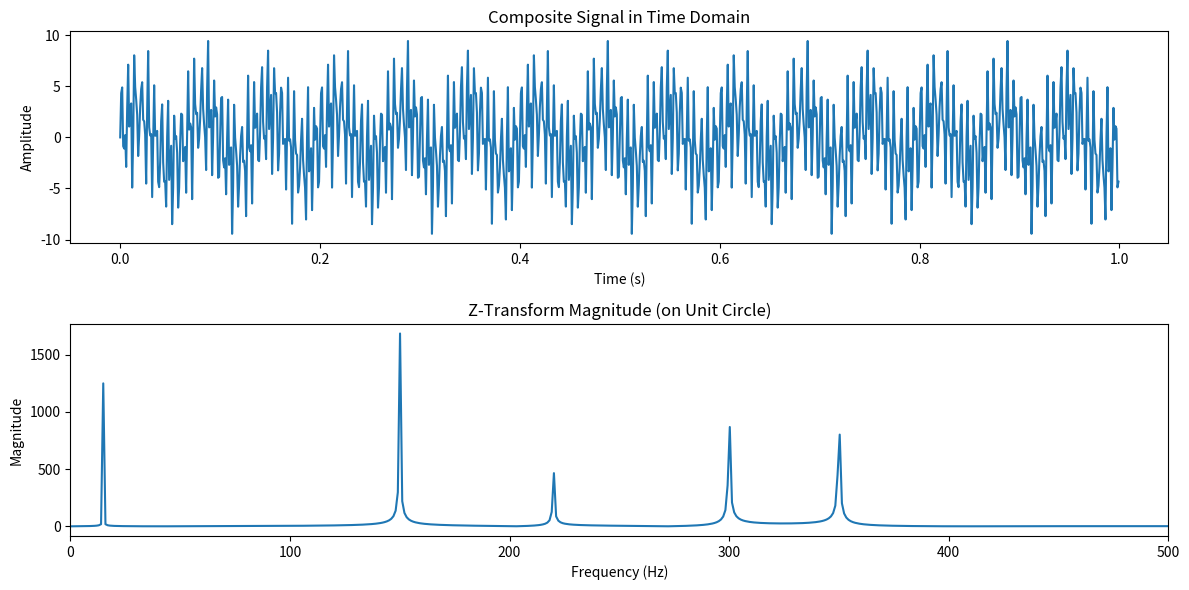

This chart was generated by the following Python code:
import numpy as np
import matplotlib.pyplot as plt

# Define sampling parameters
sampling_rate = 1000  # Hz
duration = 1  # seconds
t = np.linspace(0, duration, int(sampling_rate * duration), endpoint=False)

# Define multiple frequencies and corresponding amplitudes
frequencies = [15, 150, 220, 300, 500, 650]  # Frequencies of sine waves (Hz)
amplitudes = [2.5, 3.5, 1.0, 2.0, 4.0, 2.0]  # Corresponding amplitudes

# Generate the composite signal by summing sine waves with the given frequencies and amplitudes
signal = sum(amplitude * np.sin(2 * np.pi * frequency * t) for amplitude, frequency in zip(amplitudes, frequencies))

# Define Z-transform calculation on the unit circle (i.e., z = e^(j*omega))
N = len(signal)
omega = np.linspace(0, 2 * np.pi, N)  # Omega values from 0 to 2*pi (unit circle)

# Calculate the Z-transform (magnitude) on the unit circle
z_transform_magnitude = []
for w in omega:
    z = np.exp(1j * w)  # z = e^(j*omega)
    z_transform = sum(signal[n] * (z ** -n) for n in range(N))
    z_transform_magnitude.append(abs(z_transform))

# Plot the original composite signal in time domain
plt.figure(figsize=(12, 6))
plt.subplot(2, 1, 1)
plt.plot(t, signal)
plt.title("Composite Signal in Time Domain")
plt.xlabel("Time (s)")
plt.ylabel("Amplitude")

# Plot the magnitude of the Z-transform on the unit circle
plt.subplot(2, 1, 2)
plt.plot(omega * sampling_rate / (2 * np.pi), z_transform_magnitude)  # Convert omega to frequency in Hz
plt.title("Z-Transform Magnitude (on Unit Circle)")
plt.xlabel("Frequency (Hz)")
plt.ylabel("Magnitude")
plt.xlim(0, 500)  # Limit the x-axis up to half the sampling rate for clarity

plt.tight_layout()
plt.show()